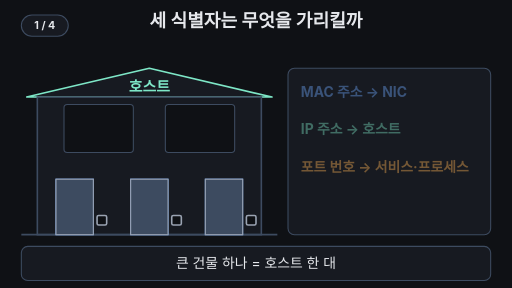
t = 0.00 s
t = 1.67 s: frame unchanged from t = 0.00 s, image omitted
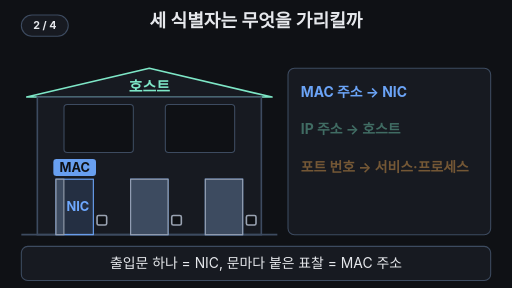
t = 3.33 s
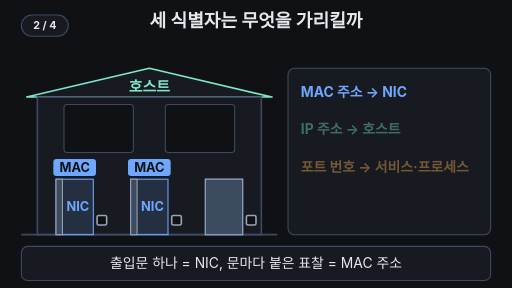
t = 5.00 s
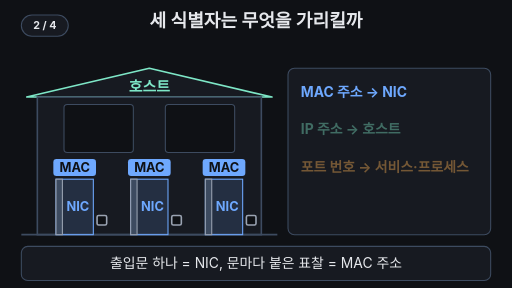
t = 6.67 s
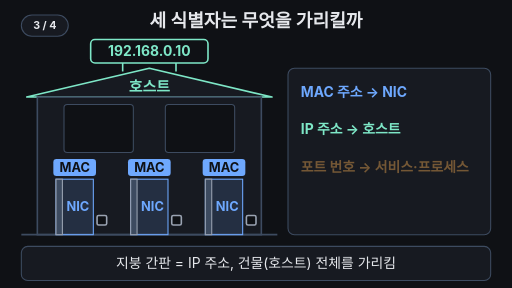
t = 8.33 s

The animated SVG that drew these frames (rendered in a browser with its animation timeline set to each time). Animation: 22 SMIL elements (animate=21,animateTransform=1); frames cover the first 8.33 s, repeats indefinitely.

<svg xmlns="http://www.w3.org/2000/svg" viewBox="0 0 960 540" width="960" height="540" font-family="-apple-system,'Apple SD Gothic Neo','Segoe UI',sans-serif">
  <rect width="960" height="540" fill="#0f1115"/>

  <!-- 제목 -->
  <text x="480" y="50" text-anchor="middle" font-size="34" font-weight="700" fill="#e6e8ec">세 식별자는 무엇을 가리킬까</text>

  <!-- 건물 = 호스트 (항상 보임: 0초 썸네일) -->
  <polygon points="50,182 280,128 510,182" fill="#171a21" stroke="#7ee7c7" stroke-width="3" stroke-linejoin="round"/>
  <text x="280" y="172" text-anchor="middle" font-size="28" font-weight="700" fill="#7ee7c7">호스트</text>
  <rect x="70" y="182" width="420" height="258" fill="#171a21" stroke="#3d4b60" stroke-width="3"/>
  <line x1="40" y1="440" x2="520" y2="440" stroke="#3d4b60" stroke-width="3"/>

  <!-- IP 간판: 지붕 위로 내려온다 (5~5.6초) -->
  <g opacity="0">
    <animate attributeName="opacity" dur="14s" repeatCount="indefinite" keyTimes="0;0.50;0.54;0.95;0.98;1" values="0;0;1;1;0;0"/>
    <animateTransform attributeName="transform" type="translate" dur="14s" repeatCount="indefinite" keyTimes="0;0.50;0.56;0.95;0.99;1" values="0,-60;0,-60;0,0;0,0;0,-60;0,-60"/>
    <line x1="230" y1="116" x2="230" y2="134" stroke="#7ee7c7" stroke-width="3"/>
    <line x1="330" y1="116" x2="330" y2="134" stroke="#7ee7c7" stroke-width="3"/>
    <rect x="170" y="74" width="220" height="44" rx="8" fill="#0f1115" stroke="#7ee7c7" stroke-width="3"/>
    <text x="280" y="105" text-anchor="middle" font-size="26" font-weight="700" fill="#7ee7c7">192.168.0.10</text>
  </g>

  <!-- 안쪽 방: 호수 = 포트 번호 (7.6초~) -->
  <rect x="120" y="196" width="130" height="90" rx="6" fill="#0f1115" stroke="#3d4b60" stroke-width="2"/>
  <rect x="310" y="196" width="130" height="90" rx="6" fill="#0f1115" stroke="#3d4b60" stroke-width="2"/>
  <g opacity="0">
    <animate attributeName="opacity" dur="14s" repeatCount="indefinite" keyTimes="0;0.76;0.80;0.95;0.98;1" values="0;0;1;1;0;0"/>
    <rect x="120" y="196" width="130" height="90" rx="6" fill="#ffb454" fill-opacity="0.15" stroke="#ffb454" stroke-width="3"/>
    <rect x="310" y="196" width="130" height="90" rx="6" fill="#ffb454" fill-opacity="0.15" stroke="#ffb454" stroke-width="3"/>
    <text x="185" y="236" text-anchor="middle" font-size="30" font-weight="700" fill="#ffb454">80</text>
    <text x="185" y="272" text-anchor="middle" font-size="24" fill="#e6e8ec">웹</text>
    <text x="375" y="236" text-anchor="middle" font-size="30" font-weight="700" fill="#ffb454">443</text>
    <text x="375" y="272" text-anchor="middle" font-size="24" fill="#e6e8ec">보안 웹</text>
  </g>

  <!-- 출입문 = NIC. 문간에 NIC 글자, 문짝이 열리면 드러난다 -->
  <g font-size="24" font-weight="700" text-anchor="middle" fill="#6ea8fe">
    <rect x="105" y="336" width="70" height="104" fill="#6ea8fe" fill-opacity="0.15" stroke="#6ea8fe" stroke-width="2"/>
    <rect x="245" y="336" width="70" height="104" fill="#6ea8fe" fill-opacity="0.15" stroke="#6ea8fe" stroke-width="2"/>
    <rect x="385" y="336" width="70" height="104" fill="#6ea8fe" fill-opacity="0.15" stroke="#6ea8fe" stroke-width="2"/>
    <text x="146" y="396">NIC</text>
    <text x="286" y="396">NIC</text>
    <text x="426" y="396">NIC</text>
  </g>
  <rect x="105" y="336" width="70" height="104" fill="#3d4b60" stroke="#9aa3b2" stroke-width="2">
    <animate attributeName="width" dur="14s" repeatCount="indefinite" keyTimes="0;0.20;0.24;0.95;0.99;1" values="70;70;12;12;70;70"/>
  </rect>
  <rect x="245" y="336" width="70" height="104" fill="#3d4b60" stroke="#9aa3b2" stroke-width="2">
    <animate attributeName="width" dur="14s" repeatCount="indefinite" keyTimes="0;0.28;0.32;0.95;0.99;1" values="70;70;12;12;70;70"/>
  </rect>
  <rect x="385" y="336" width="70" height="104" fill="#3d4b60" stroke="#9aa3b2" stroke-width="2">
    <animate attributeName="width" dur="14s" repeatCount="indefinite" keyTimes="0;0.36;0.40;0.95;0.99;1" values="70;70;12;12;70;70"/>
  </rect>

  <!-- MAC 표찰: 문 위에 하나씩 -->
  <g font-size="24" font-weight="700" text-anchor="middle" fill="#0f1115">
    <g opacity="0">
      <animate attributeName="opacity" dur="14s" repeatCount="indefinite" keyTimes="0;0.21;0.24;0.95;0.98;1" values="0;0;1;1;0;0"/>
      <rect x="100" y="298" width="80" height="32" rx="6" fill="#6ea8fe"/><text x="140" y="322">MAC</text>
    </g>
    <g opacity="0">
      <animate attributeName="opacity" dur="14s" repeatCount="indefinite" keyTimes="0;0.29;0.32;0.95;0.98;1" values="0;0;1;1;0;0"/>
      <rect x="240" y="298" width="80" height="32" rx="6" fill="#6ea8fe"/><text x="280" y="322">MAC</text>
    </g>
    <g opacity="0">
      <animate attributeName="opacity" dur="14s" repeatCount="indefinite" keyTimes="0;0.37;0.40;0.95;0.98;1" values="0;0;1;1;0;0"/>
      <rect x="380" y="298" width="80" height="32" rx="6" fill="#6ea8fe"/><text x="420" y="322">MAC</text>
    </g>
  </g>

  <!-- 문 옆 케이블 구멍(= L2 '포트'): 8초 무렵 깜박 -->
  <g fill="#0f1115" stroke="#9aa3b2" stroke-width="3">
    <animate attributeName="stroke" dur="14s" repeatCount="indefinite" keyTimes="0;0.76;0.80;0.84;0.88;0.92;0.96;1" values="#9aa3b2;#9aa3b2;#ffb454;#9aa3b2;#ffb454;#ffb454;#9aa3b2;#9aa3b2"/>
    <rect x="182" y="404" width="18" height="18" rx="3"/>
    <rect x="322" y="404" width="18" height="18" rx="3"/>
    <rect x="462" y="404" width="18" height="18" rx="3"/>
  </g>

  <!-- 오른쪽 정리판: 차례로 밝아진다 -->
  <rect x="540" y="128" width="380" height="312" rx="12" fill="#171a21" stroke="#3d4b60" stroke-width="2"/>
  <g font-size="26" font-weight="700">
    <g opacity="0.4">
      <animate attributeName="opacity" dur="14s" repeatCount="indefinite" keyTimes="0;0.20;0.24;0.95;0.99;1" values="0.4;0.4;1;1;0.4;0.4"/>
      <text x="564" y="182" fill="#6ea8fe">MAC 주소 → NIC</text>
    </g>
    <g opacity="0.4">
      <animate attributeName="opacity" dur="14s" repeatCount="indefinite" keyTimes="0;0.50;0.54;0.95;0.99;1" values="0.4;0.4;1;1;0.4;0.4"/>
      <text x="564" y="252" fill="#7ee7c7">IP 주소 → 호스트</text>
    </g>
    <g opacity="0.4">
      <animate attributeName="opacity" dur="14s" repeatCount="indefinite" keyTimes="0;0.76;0.80;0.95;0.99;1" values="0.4;0.4;1;1;0.4;0.4"/>
      <text x="564" y="322" fill="#ffb454">포트 번호 → 서비스·프로세스</text>
    </g>
  </g>
  <g opacity="0">
    <animate attributeName="opacity" dur="14s" repeatCount="indefinite" keyTimes="0;0.76;0.79;0.95;0.98;1" values="0;0;1;1;0;0"/>
    <rect x="556" y="356" width="348" height="64" rx="10" fill="#0f1115" stroke="#ffb454" stroke-width="2" stroke-dasharray="6 5"/>
    <text x="730" y="397" text-anchor="middle" font-size="24" font-weight="700" fill="#ffb454">같은 ‘포트’라는 말, 다른 대상</text>
  </g>

  <!-- 자막 바 -->
  <rect x="40" y="462" width="880" height="64" rx="12" fill="#171a21" stroke="#3d4b60" stroke-width="2"/>
  <g font-size="26" text-anchor="middle" fill="#e6e8ec">
    <text x="480" y="503">큰 건물 하나 = 호스트 한 대
      <animate attributeName="opacity" dur="14s" repeatCount="indefinite" keyTimes="0;0.18;0.20;0.98;1" values="1;1;0;0;1"/>
    </text>
    <text x="480" y="503" opacity="0">출입문 하나 = NIC, 문마다 붙은 표찰 = MAC 주소
      <animate attributeName="opacity" dur="14s" repeatCount="indefinite" keyTimes="0;0.20;0.22;0.48;0.50;1" values="0;0;1;1;0;0"/>
    </text>
    <text x="480" y="503" opacity="0">지붕 간판 = IP 주소, 건물(호스트) 전체를 가리킴
      <animate attributeName="opacity" dur="14s" repeatCount="indefinite" keyTimes="0;0.50;0.52;0.74;0.76;1" values="0;0;1;1;0;0"/>
    </text>
    <text x="480" y="503" opacity="0" fill="#7ee7c7" font-weight="700">방 호수 = 포트 번호 · ‘포트’는 문맥으로 구별
      <animate attributeName="opacity" dur="14s" repeatCount="indefinite" keyTimes="0;0.76;0.78;0.96;0.98;1" values="0;0;1;1;0;0"/>
    </text>
  </g>
<g aria-label="재생 단계"><rect x="40" y="28" width="88" height="40" rx="20" fill="#171a21" stroke="#3d4b60" stroke-width="2"/><text x="84" y="55" text-anchor="middle" font-size="20" font-weight="700" fill="#e6e8ec" opacity="1">1 / 4<animate attributeName="opacity" values="1;1;0;0" keyTimes="0;0.2;0.21;1" calcMode="discrete" dur="14s" repeatCount="indefinite"/></text><text x="84" y="55" text-anchor="middle" font-size="20" font-weight="700" fill="#e6e8ec" opacity="0">2 / 4<animate attributeName="opacity" values="0;0;1;1;0;0" keyTimes="0;0.2;0.21;0.5;0.51;1" calcMode="discrete" dur="14s" repeatCount="indefinite"/></text><text x="84" y="55" text-anchor="middle" font-size="20" font-weight="700" fill="#e6e8ec" opacity="0">3 / 4<animate attributeName="opacity" values="0;0;1;1;0;0" keyTimes="0;0.5;0.51;0.76;0.77;1" calcMode="discrete" dur="14s" repeatCount="indefinite"/></text><text x="84" y="55" text-anchor="middle" font-size="20" font-weight="700" fill="#e6e8ec" opacity="0">4 / 4<animate attributeName="opacity" values="0;0;1;1" keyTimes="0;0.76;0.77;1" calcMode="discrete" dur="14s" repeatCount="indefinite"/></text></g>
</svg>
